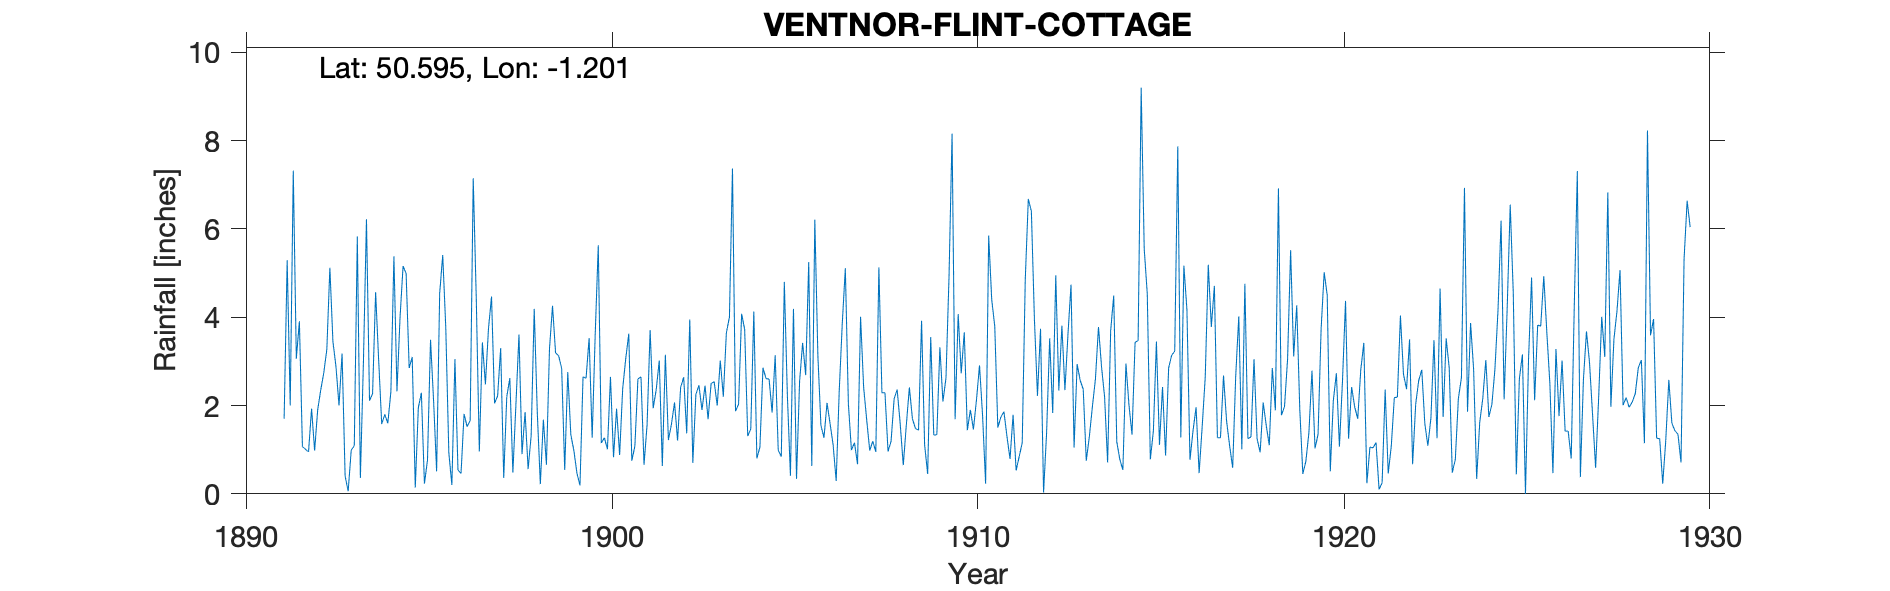

Values plotted in this chart, from the file beside it:
VENTNOR-FLINT-COTTAGE, , , , , , , , , , , , , , , , , , , , , , , 
Grid ref, SZ566775, Long, -1.201, Lat, 50.59, Elevation, 99, ft, , , , , , , , , , , , , , , 
Station no, 590, , , , , , , , , , , , , , , , , , , , , , 
, 1890, 1891, 1892, 1893, 1894, 1895, 1896, 1897, 1898, 1899, 1900, 1901, 1902, 1903, 1904, 1905, 1906, 1907, 1908, 1909, 1910, 1911, 1912
January, , , 1.07, 2, 4.57, 3.1, 0.93, 2.48, 0.9, 3.13, 3.62, 0.75, 1.22, 2.45, 4.08, 0.99, 6.21, 0.99, 0.96, 1.11, 2.73, 1.5, 3.95
February, , , 1.01, 3.18, 3.02, 0.14, 0.2, 3.74, 1.85, 2.84, 5.63, 1.08, 1.58, 1.69, 3.72, 0.84, 3.13, 1.16, 1.19, 0.45, 3.66, 1.74, 2.22
March, , , 0.95, 0.4, 1.58, 1.95, 3.05, 4.47, 0.56, 0.54, 1.15, 2.6, 2.07, 2.5, 1.31, 4.8, 1.55, 0.67, 2.15, 3.55, 1.44, 1.86, 3.74
April, , , 1.93, 0.06, 1.8, 2.29, 0.54, 2.05, 1.32, 2.76, 1.27, 2.65, 1.21, 2.54, 1.47, 2.23, 1.27, 4.01, 2.36, 1.33, 1.9, 1.3, 0.03
May, , , 0.98, 0.99, 1.6, 0.23, 0.46, 2.22, 4.19, 1.34, 1.01, 0.66, 2.41, 2, 4.13, 0.41, 2.06, 2.42, 1.58, 1.34, 1.46, 0.79, 1.4
June, , , 1.9, 1.09, 2.31, 0.76, 1.81, 3.3, 1.85, 0.98, 2.65, 1.56, 2.64, 3.02, 0.8, 4.19, 1.59, 1.68, 0.65, 3.32, 2.13, 1.79, 3.52
July, , 1.7, 2.35, 5.83, 5.38, 3.49, 1.52, 0.36, 0.22, 0.47, 0.83, 3.71, 1.37, 2.2, 1.06, 0.34, 1.11, 0.98, 1.56, 2.09, 2.91, 0.53, 1.83
August, , 5.29, 2.74, 0.36, 2.32, 2.12, 1.66, 2.2, 1.68, 0.19, 1.93, 1.94, 3.95, 3.65, 2.86, 2.54, 0.29, 1.19, 2.41, 2.62, 1.77, 0.84, 4.95
September, , 2, 3.27, 2.99, 3.99, 0.51, 7.15, 2.62, 0.66, 2.65, 0.88, 2.36, 0.7, 4, 2.61, 3.42, 2.33, 0.95, 1.7, 4.92, 0.23, 1.16, 2.34
October, , 7.32, 5.12, 6.22, 5.16, 4.54, 4.42, 0.48, 3.28, 2.62, 2.38, 3.02, 2.25, 7.37, 2.6, 2.69, 3.86, 5.13, 1.48, 8.16, 5.85, 4.86, 3.81
November, , 3.06, 3.45, 2.11, 4.99, 5.41, 0.96, 2.03, 4.26, 3.53, 3.06, 0.63, 2.46, 1.87, 1.84, 5.25, 5.11, 2.29, 1.44, 1.69, 4.4, 6.68, 2.35
December, , 3.91, 2.88, 2.27, 2.85, 3.77, 3.43, 3.61, 3.19, 1.27, 3.63, 3.15, 1.9, 2.03, 3.14, 0.63, 2.04, 2.29, 3.92, 4.07, 3.79, 6.4, 3.62
Total, , , 27.65, 27.5, 39.57, 28.31, 26.13, 29.56, 23.96, 22.32, 28.04, 24.11, 23.76, 35.32, 29.62, 28.33, 30.55, 23.76, 21.4, 34.65, 32.27, 29.45, 33.76
Flint Cottage was in Victoria St, , , , , , , , , , , , , , , , , , , , , , , 
Original altitude given as 70ft, but thi…, , , , , , , , , , , , , , , , , , , , , , , 
1890s Gauge said to be exposed to the fu…, , , , , , , , , , , , , , , , , , , , , , , 
1907 Note “Since I put down the Snowdon …, , , , , , , , , , , , , , , , , , , , , , , 
New gauge was 5in diameter, old one 10in…, , , , , , , , , , , , , , , , , , , , , , , 
1929 Terminated, observer died Mar 1930, , , , , , , , , , , , , , , , , , , , , , , 
